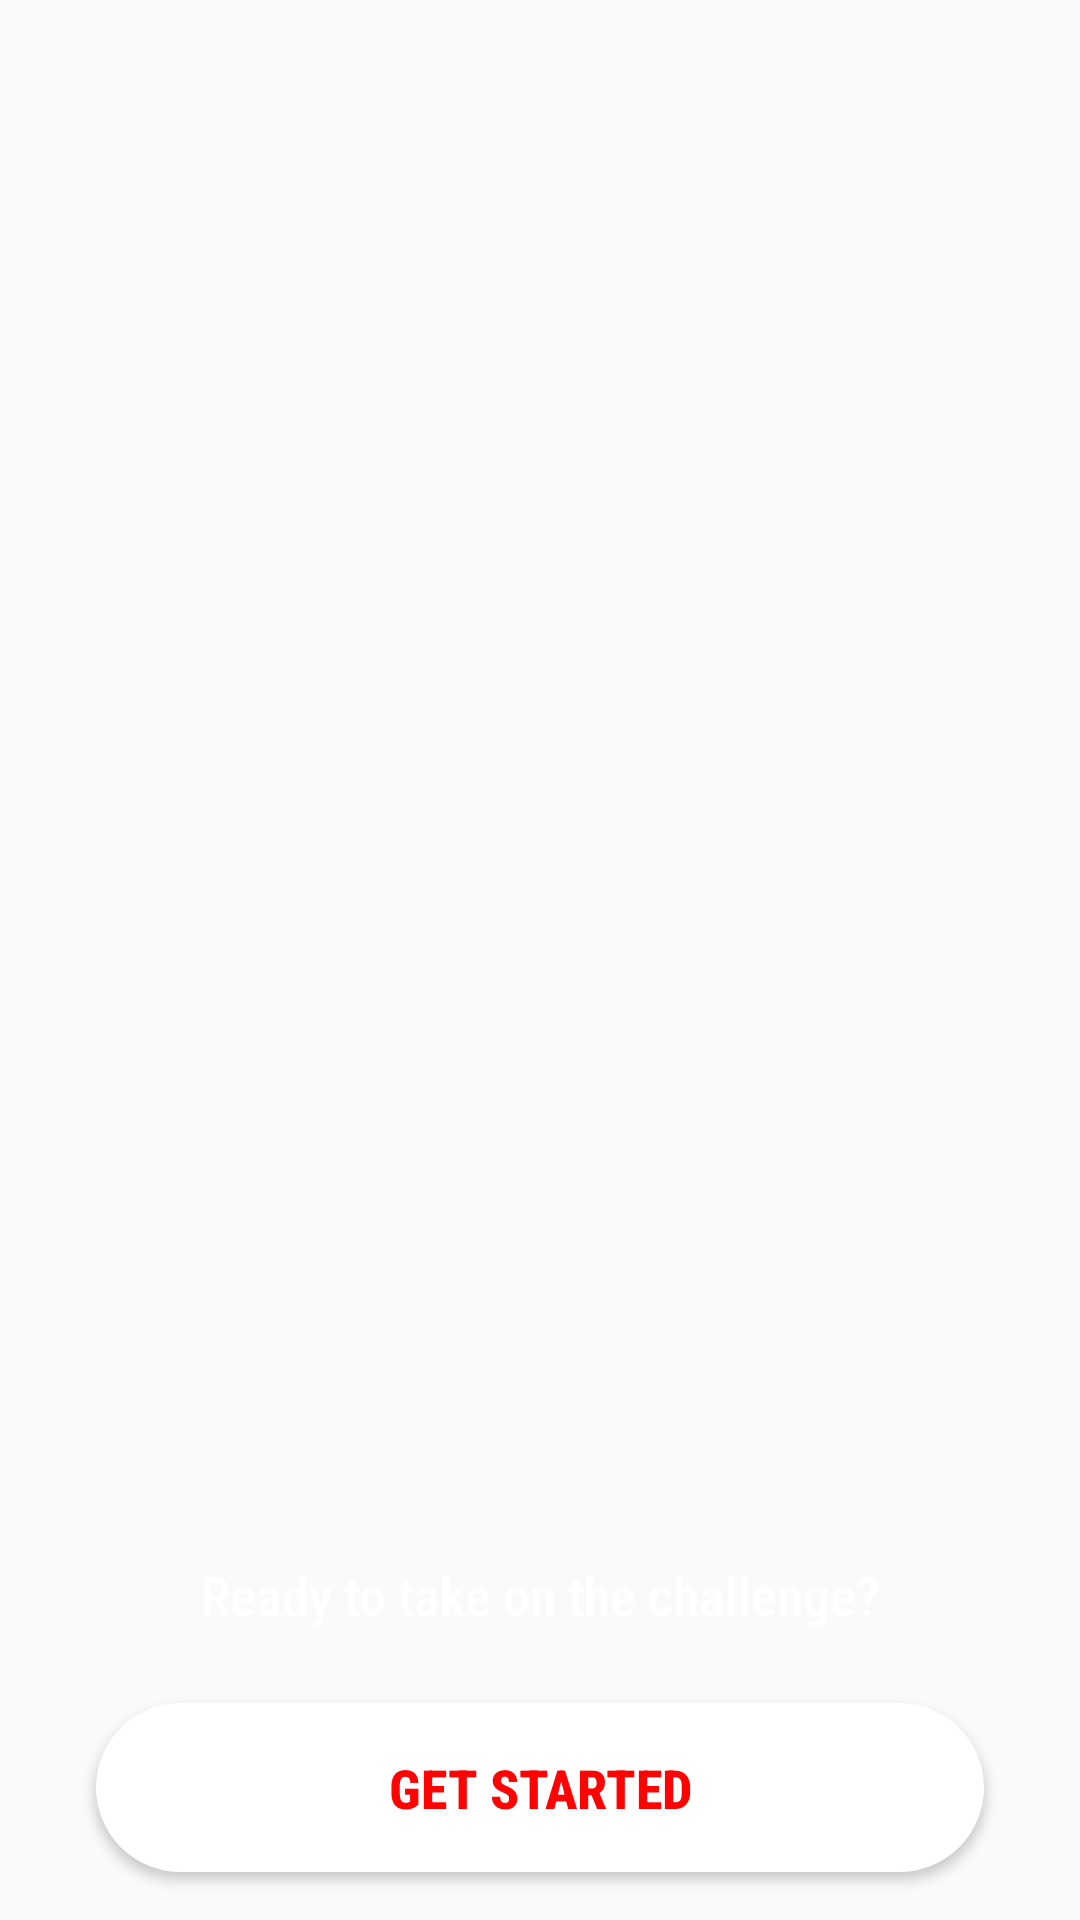

Write the Android layout XML for this screen, with the resource values it uses.
<!-- AndroidManifest.xml: application theme AppTheme -->
<!-- res/layout/activity_get_started_screen.xml -->
<?xml version="1.0" encoding="utf-8"?>

<RelativeLayout xmlns:android="http://schemas.android.com/apk/res/android"
    xmlns:tools="http://schemas.android.com/tools"
    android:layout_width="match_parent"
    android:layout_height="match_parent"
    tools:context="com.mobtech.fitx360.activity.GetStartedScreen">

    <androidx.appcompat.widget.AppCompatImageView
        android:id="@+id/imgBackImage"
        android:layout_width="match_parent"
        android:layout_height="match_parent"
        android:background="@android:color/transparent"
        android:scaleType="fitXY"
        android:src="@drawable/bg" />

    <androidx.appcompat.widget.AppCompatTextView
        android:id="@+id/txtTextLine"
        android:layout_width="match_parent"
        android:layout_height="wrap_content"
        android:layout_above="@+id/btnGetStarted"
        android:layout_marginStart="32dp"
        android:layout_marginEnd="32dp"
        android:layout_marginBottom="16dp"
        android:fontFamily="sans-serif-condensed-medium"
        android:gravity="center"
        android:padding="8dp"
        android:text="@string/ready_to_take_on_the_challenge"
        android:textColor="@color/color_white"
        android:textSize="18sp" />

    <Button
        android:id="@+id/btnGetStarted"
        android:layout_width="match_parent"
        android:layout_height="wrap_content"
        android:layout_alignParentBottom="true"
        android:layout_centerHorizontal="true"
        android:layout_marginStart="32dp"
        android:layout_marginEnd="32dp"
        android:layout_marginBottom="16dp"
        android:background="@drawable/button_rounded_white"
        android:fontFamily="sans-serif-condensed-medium"
        android:textStyle="bold"
        android:padding="16dp"
        android:text="@string/get_started"
        android:textAllCaps="true"
        android:textColor="@color/color_theme"
        android:textSize="18sp" />

</RelativeLayout>
<!-- resources referenced by this layout -->
<resources>
  <color name="color_theme">#FF0202</color>
  <color name="color_white">#FFFFFF</color>
  <!-- drawable button_rounded_white (drawable) -->
  <?xml version="1.0" encoding="utf-8"?>
  
  <shape xmlns:android="http://schemas.android.com/apk/res/android"
      android:shape="rectangle" >
  
      <stroke
          android:drawable="@android:color/transparent"
          android:width="0dp"
          android:color="@color/color_white" >
      </stroke>
  
      <solid android:color="@color/color_white" />
  
      <corners
          android:bottomLeftRadius="90dp"
          android:bottomRightRadius="90dp"
          android:topLeftRadius="90dp"
          android:topRightRadius="90dp" />
  
  </shape>
  <string name="get_started">Get Started</string>
  <string name="ready_to_take_on_the_challenge">Ready to take on the challenge?</string>
  <style name="AppTheme" parent="Theme.AppCompat.Light.NoActionBar">
          
          <item name="colorPrimary">@color/colorPrimary</item>
          <item name="colorPrimaryDark">@color/colorPrimaryDark</item>
          <item name="colorAccent">@color/colorAccent</item>
  
  
          <item name="android:statusBarColor">@color/white</item>
          
          <item name="android:windowLightStatusBar" tools:targetApi="m">true</item>
          <item name="android:windowFullscreen">false</item>
          <item name="android:textColor">@color/color_black</item>
          <item name="android:windowDisablePreview">false</item>
  
      </style>
  <color name="colorPrimary">#FFFFFF</color>
  <color name="colorPrimaryDark">#FFFFFF</color>
  <color name="colorAccent">#ff0202</color>
  <color name="white">#FFFFFF</color>
  <color name="color_black">#000000</color>
</resources>
